Image classification data set "split-data" (Coronavirus-Visualization-Team/CVT_COVID-CT-CNN on GitHub). Class labels (2): COVID, non-COVID.

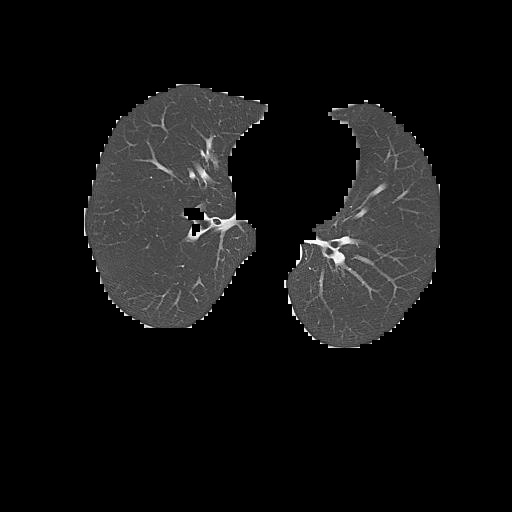
Label: non-COVID

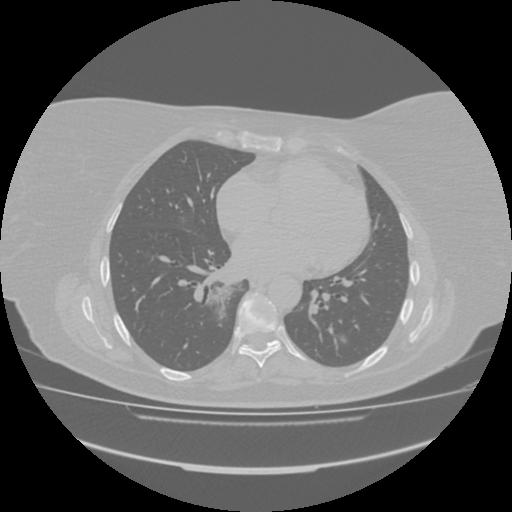
Label: COVID

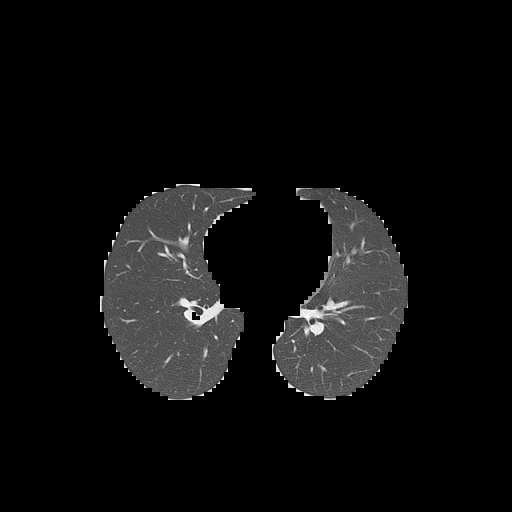
Label: non-COVID

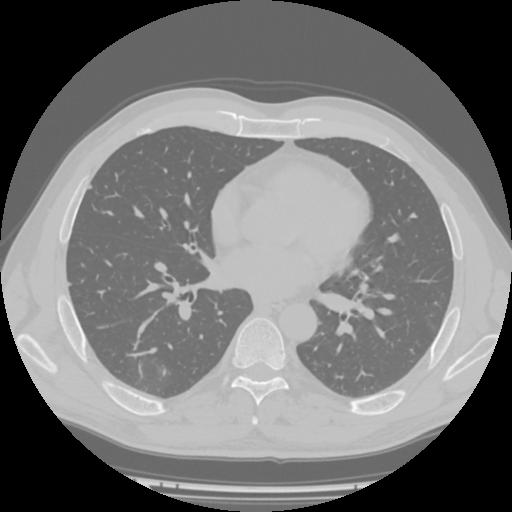
Label: COVID

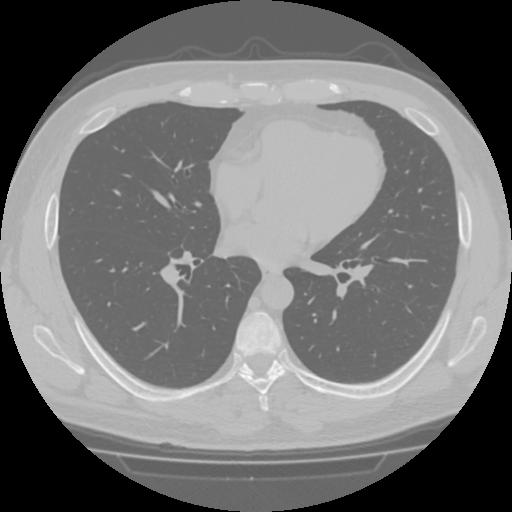
Label: non-COVID

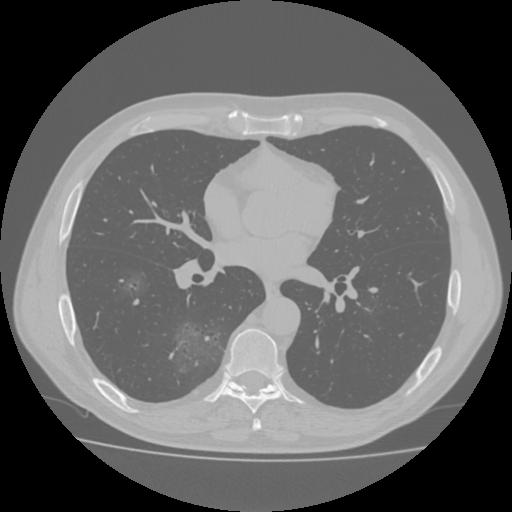
Label: COVID
